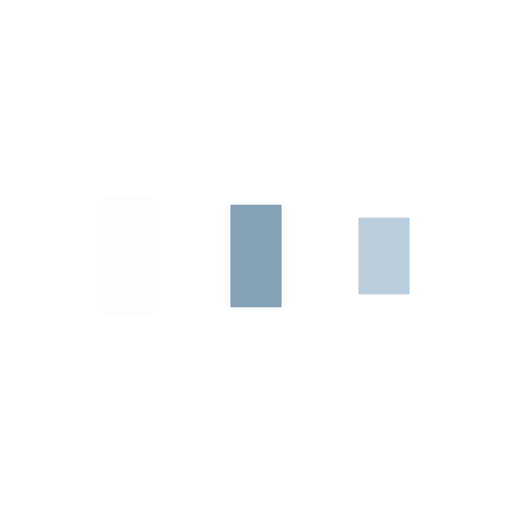
t = 0.00 s
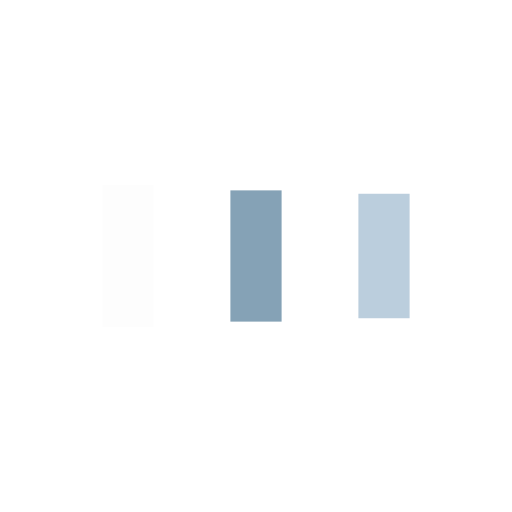
t = 0.19 s
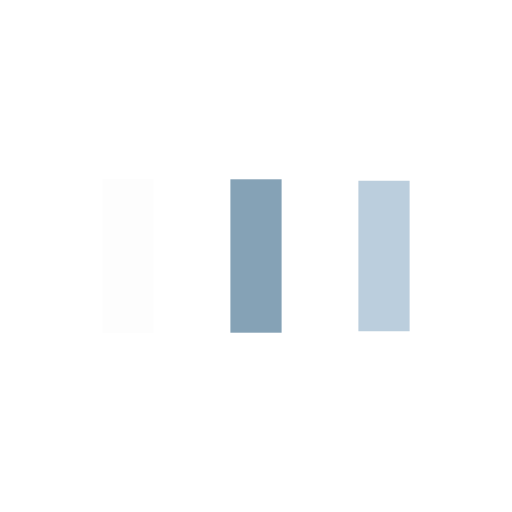
t = 0.56 s
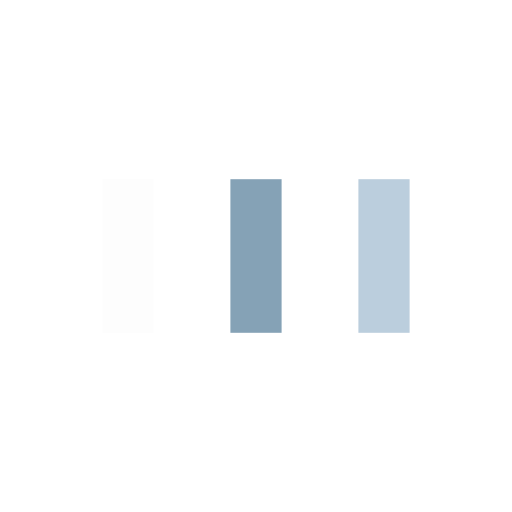
t = 0.75 s
t = 0.94 s: frame unchanged from t = 0.75 s, image omitted
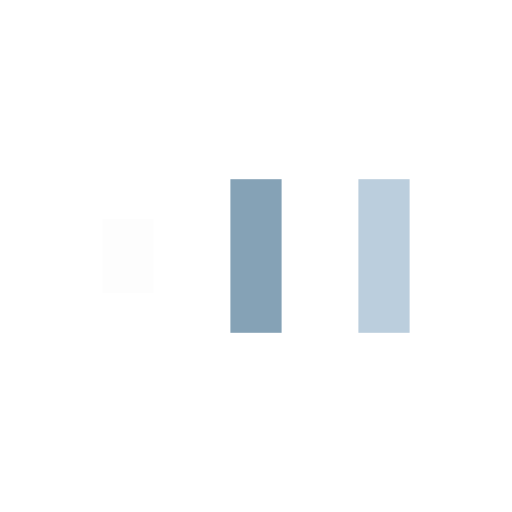
t = 1.31 s

The animated SVG that drew these frames (rendered in a browser with its animation timeline set to each time). Animation: 6 SMIL elements (animate=6); one cycle of 1.50 s, repeats indefinitely.

<svg width="200px"  height="200px"  xmlns="http://www.w3.org/2000/svg" viewBox="0 0 100 100" preserveAspectRatio="xMidYMid" class="lds-facebook" style="background: none;"><rect ng-attr-x="{{config.x1}}" ng-attr-y="{{config.y}}" ng-attr-width="{{config.width}}" ng-attr-height="{{config.height}}" ng-attr-fill="{{config.c1}}" x="20" y="35" width="10" height="30" fill="#fdfdfd"><animate attributeName="y" calcMode="spline" values="50;35;35" keyTimes="0;0.5;1" dur="1.5" keySplines="0 0.5 0.5 1;0 0.5 0.5 1" begin="-0.30000000000000004s" repeatCount="indefinite"></animate><animate attributeName="height" calcMode="spline" values="0;30;30" keyTimes="0;0.5;1" dur="1.5" keySplines="0 0.5 0.5 1;0 0.5 0.5 1" begin="-0.30000000000000004s" repeatCount="indefinite"></animate></rect><rect ng-attr-x="{{config.x2}}" ng-attr-y="{{config.y}}" ng-attr-width="{{config.width}}" ng-attr-height="{{config.height}}" ng-attr-fill="{{config.c2}}" x="45" y="35" width="10" height="30" fill="#85a2b6"><animate attributeName="y" calcMode="spline" values="46.25;35;35" keyTimes="0;0.5;1" dur="1.5" keySplines="0 0.5 0.5 1;0 0.5 0.5 1" begin="-0.15000000000000002s" repeatCount="indefinite"></animate><animate attributeName="height" calcMode="spline" values="7.5;30;30" keyTimes="0;0.5;1" dur="1.5" keySplines="0 0.5 0.5 1;0 0.5 0.5 1" begin="-0.15000000000000002s" repeatCount="indefinite"></animate></rect><rect ng-attr-x="{{config.x3}}" ng-attr-y="{{config.y}}" ng-attr-width="{{config.width}}" ng-attr-height="{{config.height}}" ng-attr-fill="{{config.c3}}" x="70" y="35" width="10" height="30" fill="#bbcedd"><animate attributeName="y" calcMode="spline" values="42.5;35;35" keyTimes="0;0.5;1" dur="1.5" keySplines="0 0.5 0.5 1;0 0.5 0.5 1" begin="0s" repeatCount="indefinite"></animate><animate attributeName="height" calcMode="spline" values="15;30;30" keyTimes="0;0.5;1" dur="1.5" keySplines="0 0.5 0.5 1;0 0.5 0.5 1" begin="0s" repeatCount="indefinite"></animate></rect></svg>
